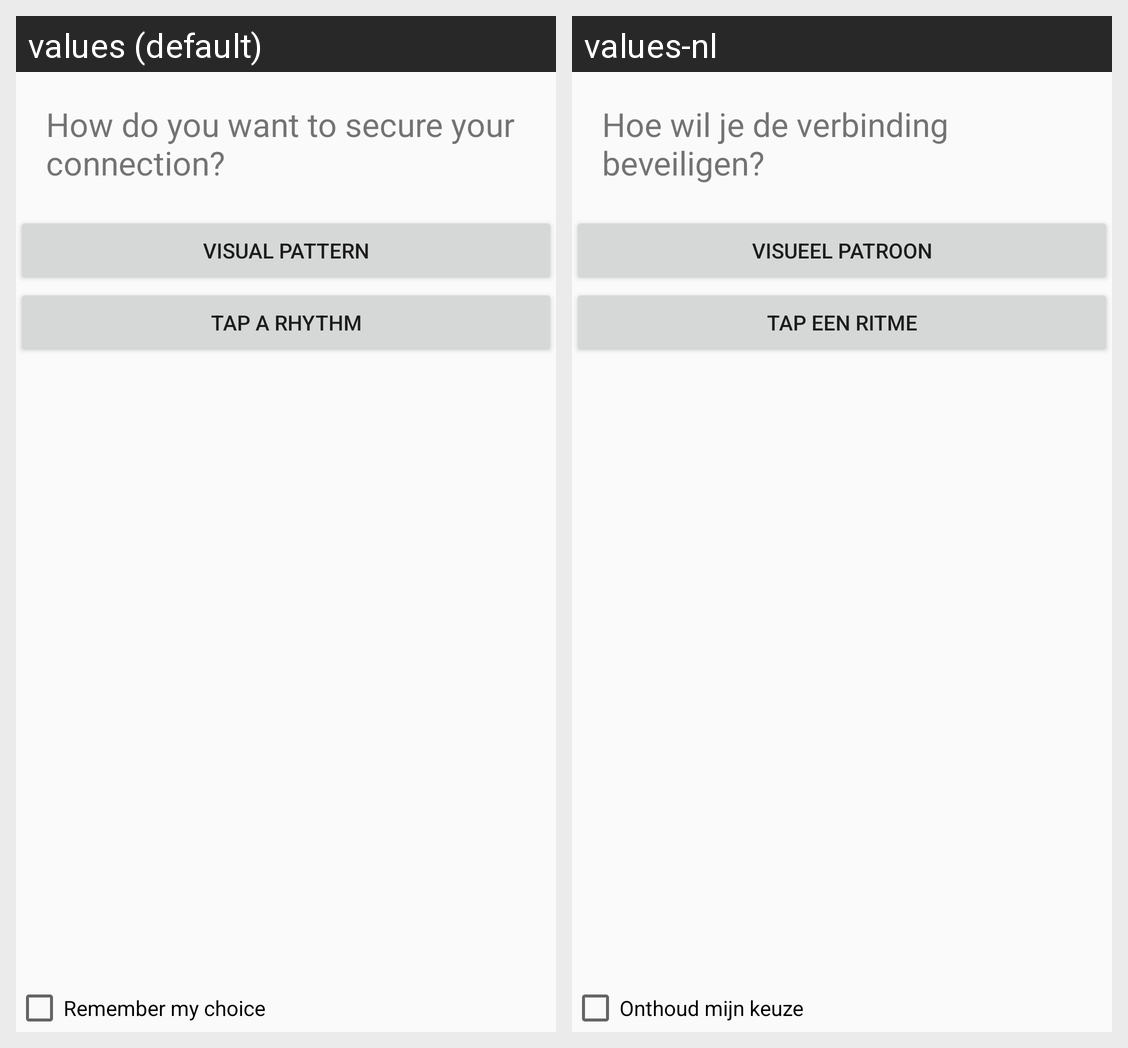

The Android screen above is rendered under two locales of the same app. Produce the string resources it draws, with the default and per-locale values.
Android screen res/layout/activity_select_verification_method.xml rendered under 2 locales, left to right: values (default), values-nl. Device: Nexus 5 (rendered at 1080×1920; each locale shown at half size, 540×960, under a caption strip naming it); theme AppTheme.
Strings drawn on this screen, with the default value and each locale's value (text and hints the layout hard-codes, and strings that could not be matched under every locale, appear in the picture but are not listed):

select_verification_method
  values: How do you want to secure your connection?
  values-nl: Hoe wil je de verbinding beveiligen?

select_visual_verification
  values: Visual pattern
  values-nl: Visueel patroon

select_rhythm_verification
  values: Tap a rhythm
  values-nl: Tap een ritme

remember_my_choice
  values: Remember my choice
  values-nl: Onthoud mijn keuze
